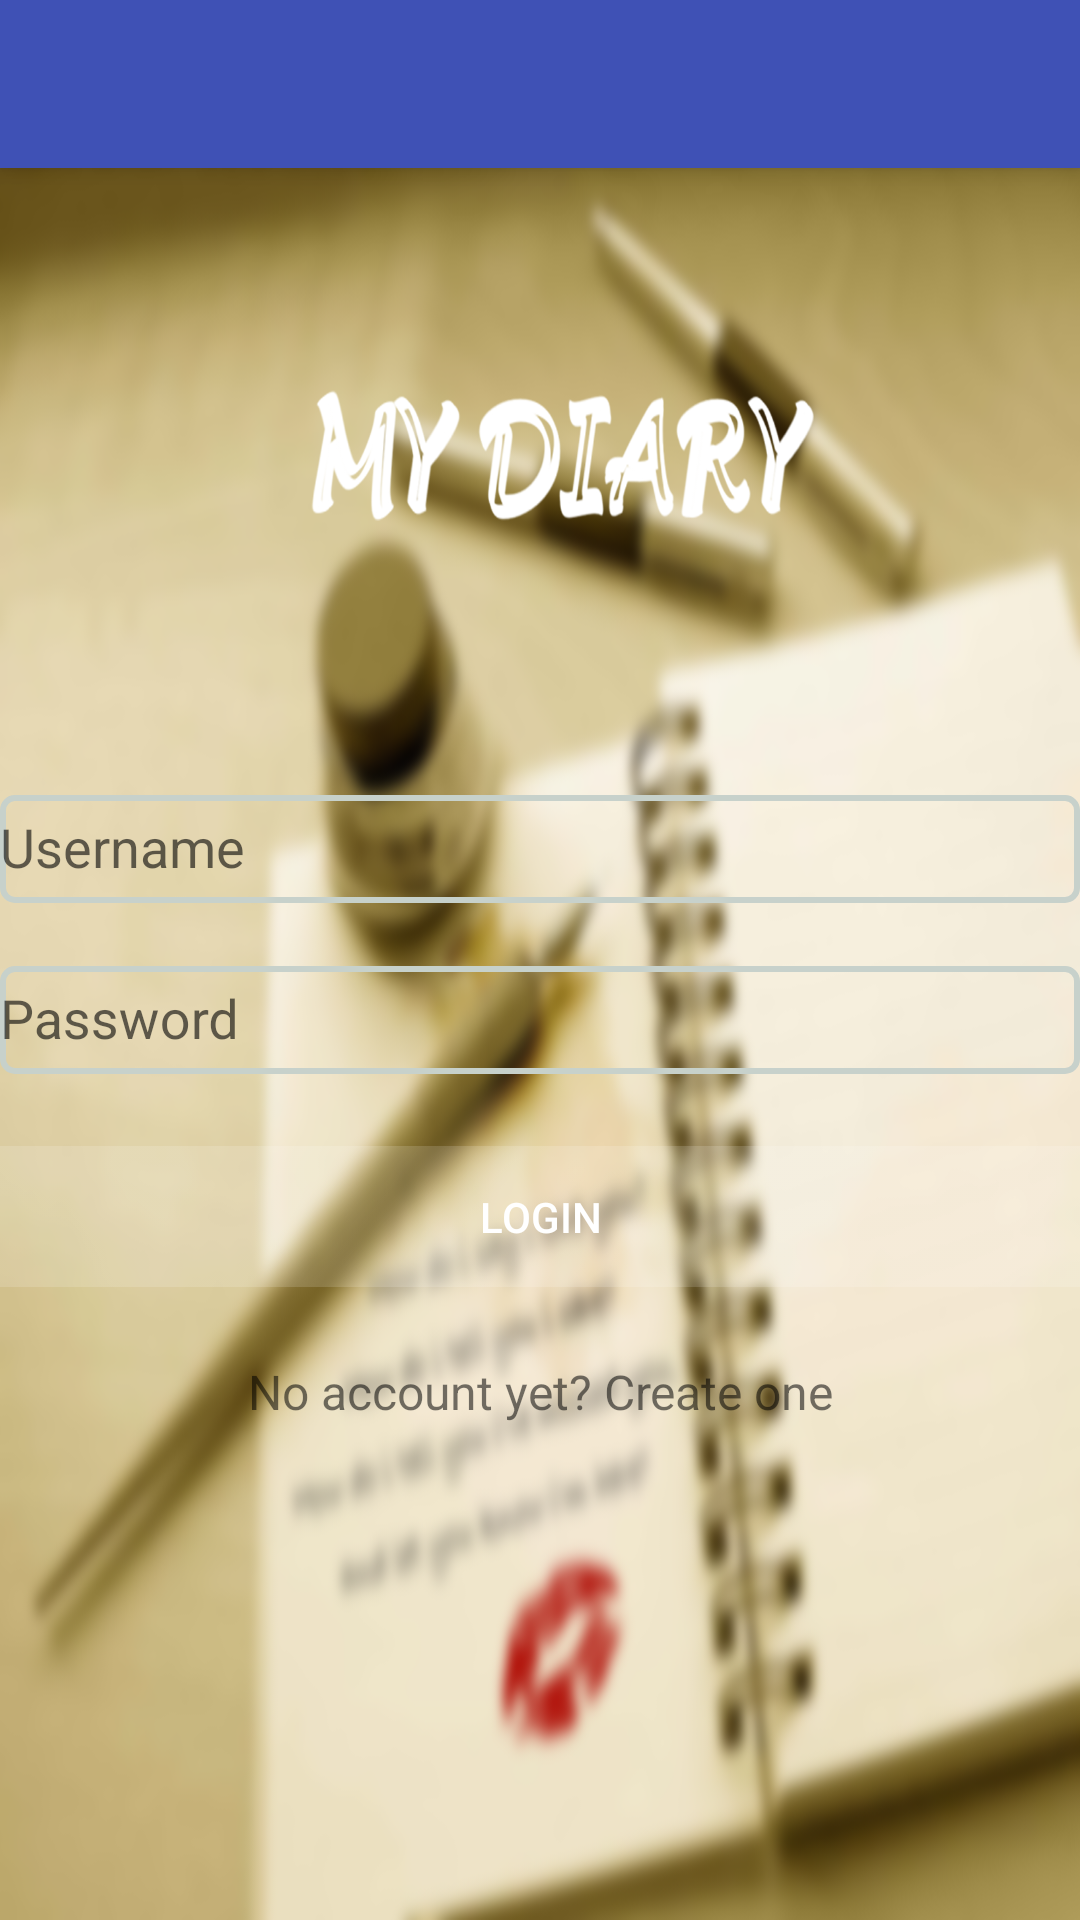

Layout XML and referenced resources for this Android screen:
<!-- AndroidManifest.xml: activity theme AppTheme.NoActionBar -->
<!-- res/layout/activity_login.xml -->
<?xml version="1.0" encoding="utf-8"?>

<android.support.design.widget.CoordinatorLayout
    xmlns:android="http://schemas.android.com/apk/res/android"
    xmlns:app="http://schemas.android.com/apk/res-auto"
    xmlns:tools="http://schemas.android.com/tools" android:layout_width="match_parent"
    android:layout_height="match_parent" android:fitsSystemWindows="true"
    tools:context="com.example.hoang.mymediaplayer.Activity.LoginActivity">

    <android.support.design.widget.AppBarLayout android:layout_height="wrap_content"
        android:layout_width="match_parent" android:theme="@style/AppTheme.AppBarOverlay">

        <android.support.v7.widget.Toolbar android:id="@+id/toolbar"
            android:layout_width="match_parent" android:layout_height="?attr/actionBarSize"
            android:background="@android:color/transparent" app:popupTheme="@style/AppTheme.PopupOverlay" />

    </android.support.design.widget.AppBarLayout>

    <include layout="@layout/content_login" />

</android.support.design.widget.CoordinatorLayout>
<!-- res/layout/content_login.xml (included above) -->
<?xml version="1.0" encoding="utf-8"?>

<RelativeLayout xmlns:android="http://schemas.android.com/apk/res/android"
    xmlns:tools="http://schemas.android.com/tools"
    xmlns:app="http://schemas.android.com/apk/res-auto" android:layout_width="match_parent"
    android:layout_height="match_parent" android:paddingLeft="@dimen/activity_horizontal_margin"
    android:paddingRight="@dimen/activity_horizontal_margin"
    android:paddingTop="@dimen/activity_vertical_margin"
    android:paddingBottom="@dimen/activity_vertical_margin"
    app:layout_behavior="@string/appbar_scrolling_view_behavior"
    tools:showIn="@layout/activity_login" tools:context=".MainActivity"
    android:background="@drawable/how"
    android:fitsSystemWindows="true">

    <LinearLayout
        android:layout_height="match_parent"
        android:layout_width="match_parent"
        android:weightSum="10"
        android:orientation="vertical">
        <ImageView
            android:layout_width="match_parent"
            android:layout_height="0dp"
            android:id="@+id/logo"
            android:layout_weight="4"
            android:src="@drawable/hehe"
            android:layout_gravity="center"/>
        <android.support.design.widget.TextInputLayout
            android:layout_height="0dp"
            android:layout_width="match_parent"
            android:layout_weight="1"
            android:layout_marginTop="10dp">
            <EditText
                android:layout_width="match_parent"
                android:layout_height="match_parent"
                android:id="@+id/username"
                android:hint="Username"
                android:textColor="@color/colorAccent"
                android:background="@drawable/edittext_selected"/>

        </android.support.design.widget.TextInputLayout>

        <android.support.design.widget.TextInputLayout
            android:layout_height="0dp"
            android:layout_width="match_parent"
            android:layout_weight="1"
            android:layout_marginTop="10dp">
            <EditText
                android:layout_width="match_parent"
                android:layout_height="match_parent"
                android:id="@+id/password"
                android:hint="Password"
                android:inputType="textPassword"
                android:textColor="@color/colorAccent"
                android:background="@drawable/edittext_selected"/>

        </android.support.design.widget.TextInputLayout>

        <android.support.v7.widget.AppCompatButton
            android:id="@+id/buttonLogin"
            android:layout_width="fill_parent"
            android:layout_height="0dp"
            android:layout_weight="1"
            android:background="@drawable/background"
            android:textColor="@android:color/white"
            android:layout_marginTop="24dp"
            android:layout_marginBottom="24dp"
            android:padding="12dp"
            android:text="Login">

        </android.support.v7.widget.AppCompatButton>

        <TextView android:id="@+id/linkSignup"
            android:layout_width="fill_parent"
            android:layout_height="wrap_content"
            android:layout_marginBottom="24dp"
            android:text="No account yet? Create one"
            android:gravity="center"
            android:textSize="16dip"/>
    </LinearLayout>
</RelativeLayout>
<!-- resources referenced by this layout -->
<resources>
  <color name="colorAccent">#FF4081</color>
  <dimen name="activity_horizontal_margin">16dp</dimen>
  <dimen name="activity_vertical_margin">16dp</dimen>
  <!-- drawable background: png bitmap (drawable, 4511 bytes) -->
  <!-- drawable edittext_selected (drawable) -->
  <?xml version="1.0" encoding="utf-8"?>
  
  <selector xmlns:android="http://schemas.android.com/apk/res/android">
  
      
      <item android:drawable="@drawable/focus_edittext" android:state_focused="false" android:state_pressed="false" android:state_selected="true"/>
      
      <item android:drawable="@drawable/unfocus_edittext" android:state_focused="false" android:state_pressed="false" android:state_selected="false"/>
  </selector>
  <!-- drawable hehe: png bitmap (drawable, 61186 bytes) -->
  <!-- drawable how: png bitmap (drawable, 367471 bytes) -->
  <style name="AppTheme.AppBarOverlay" parent="ThemeOverlay.AppCompat.Dark.ActionBar" />
  <style name="AppTheme.PopupOverlay" parent="ThemeOverlay.AppCompat.Light" />
  <style name="AppTheme.NoActionBar">
          <item name="windowActionBar">false</item>
          <item name="windowNoTitle">true</item>
      </style>
  <!-- drawable focus_edittext (drawable) -->
  <?xml version="1.0" encoding="utf-8"?>
  
  <shape xmlns:android="http://schemas.android.com/apk/res/android"
      android:shape="rectangle">
  
      <gradient android:startColor="@android:color/transparent"
          android:angle="270"
          android:endColor="@android:color/transparent"/>
      <corners
          android:radius="4dp"/>
  
      <stroke android:color="#020202"
          android:width="3dp"/>
  
  </shape>
  <!-- drawable unfocus_edittext (drawable) -->
  <?xml version="1.0" encoding="utf-8"?>
  
  <shape xmlns:android="http://schemas.android.com/apk/res/android"
      android:shape="rectangle">
  
      <gradient android:startColor="@android:color/transparent"
          android:angle="270"
          android:endColor="@android:color/transparent"/>
      <corners
          android:radius="4dp"/>
      <stroke android:color="#c7d1cb"
          android:width="2dp"/>
  
  </shape>
</resources>
